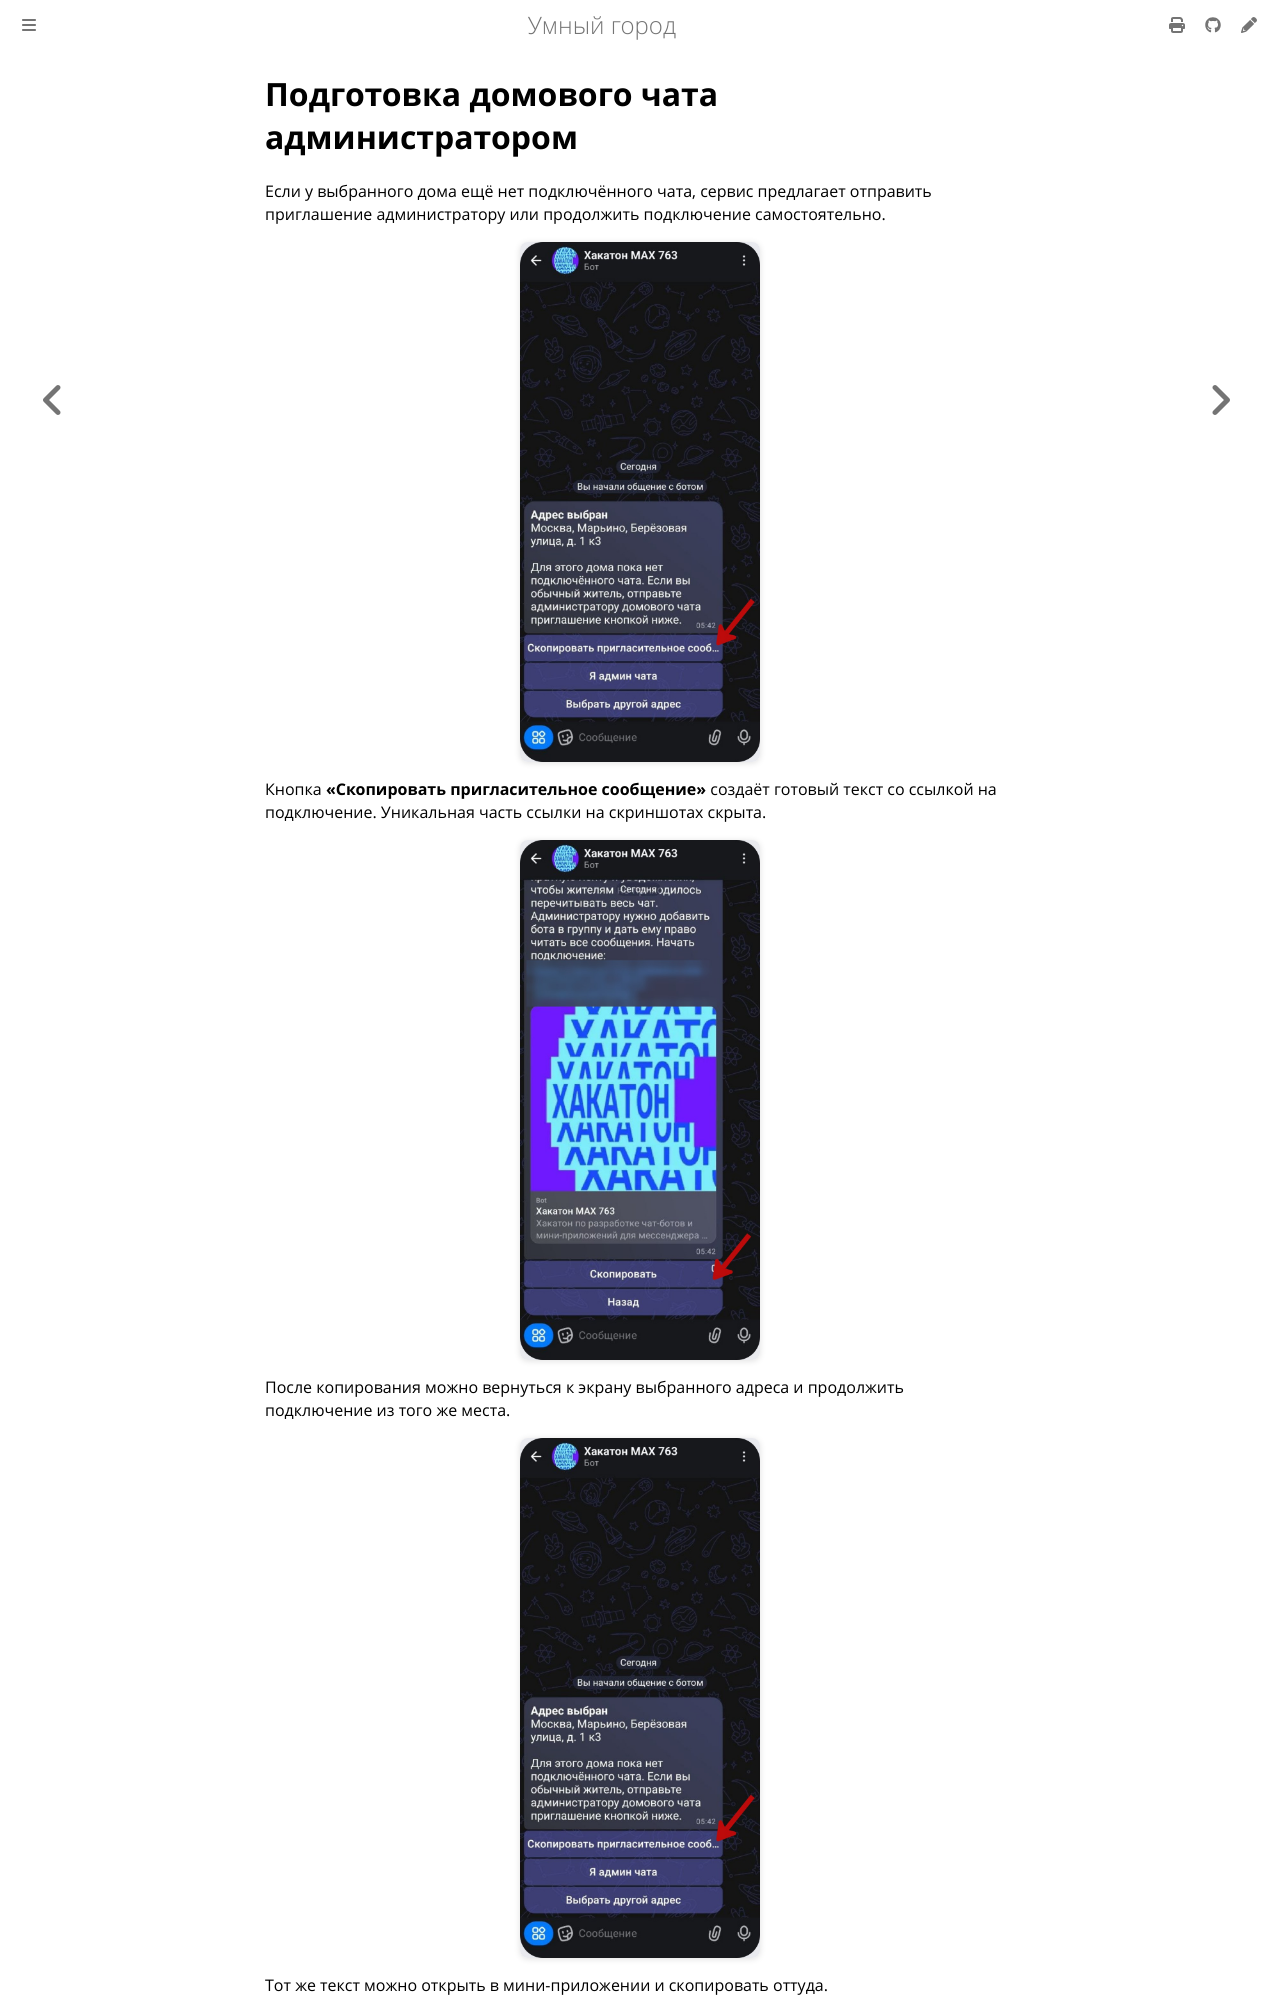

repository: Alexeyv07/hack_max · page: docs/admin-setup.html · generator: mdbook

# Подготовка домового чата администратором

Если у выбранного дома ещё нет подключённого чата, сервис предлагает отправить приглашение администратору или продолжить подключение самостоятельно.

![Выбор действия после выбора адреса](images/17-selected-no-chat-invite-bot.jpg)

Кнопка **«Скопировать пригласительное сообщение»** создаёт готовый текст со ссылкой на подключение. Уникальная часть ссылки на скриншотах скрыта.

![Приглашение в личном чате с ботом](images/19-invitation-in-bot.jpg)
